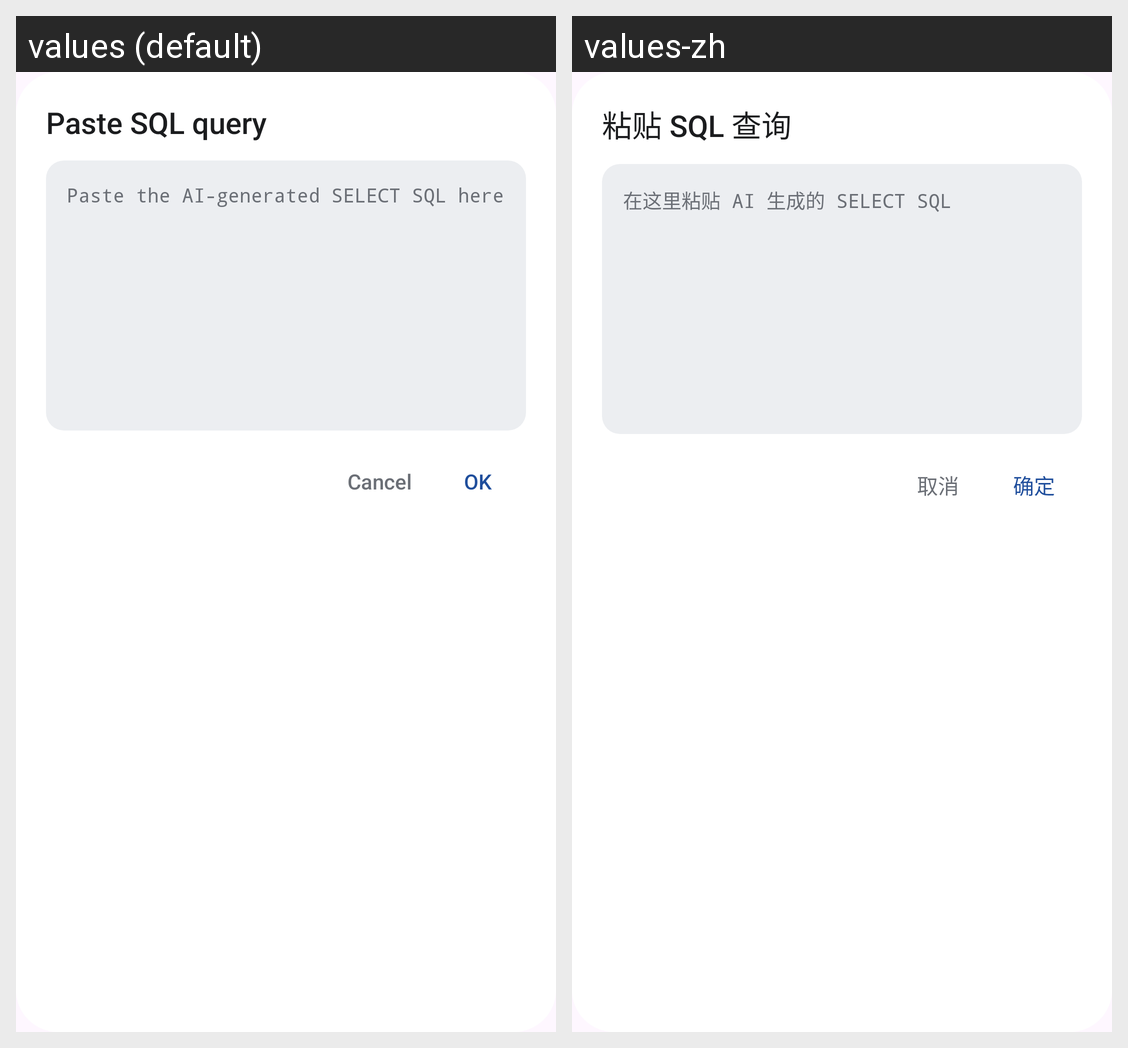

Here is an Android app screen in its default locale and in the app's own translations. Write out the translated-string differences for the strings that appear on this screen.
Android screen res/layout/dialog_sql_input.xml rendered under 2 locales, left to right: values (default), values-zh. Device: Nexus 5 (rendered at 1080×1920; each locale shown at half size, 540×960, under a caption strip naming it); theme Theme.TransitU.
Strings drawn on this screen, with the default value and each locale's value (text and hints the layout hard-codes, and strings that could not be matched under every locale, appear in the picture but are not listed):

sql_input_title
  values: Paste SQL query
  values-zh: 粘贴 SQL 查询

sql_input_hint
  values: Paste the AI-generated SELECT SQL here
  values-zh: 在这里粘贴 AI 生成的 SELECT SQL

action_cancel
  values: Cancel
  values-zh: 取消

action_ok
  values: OK
  values-zh: 确定
